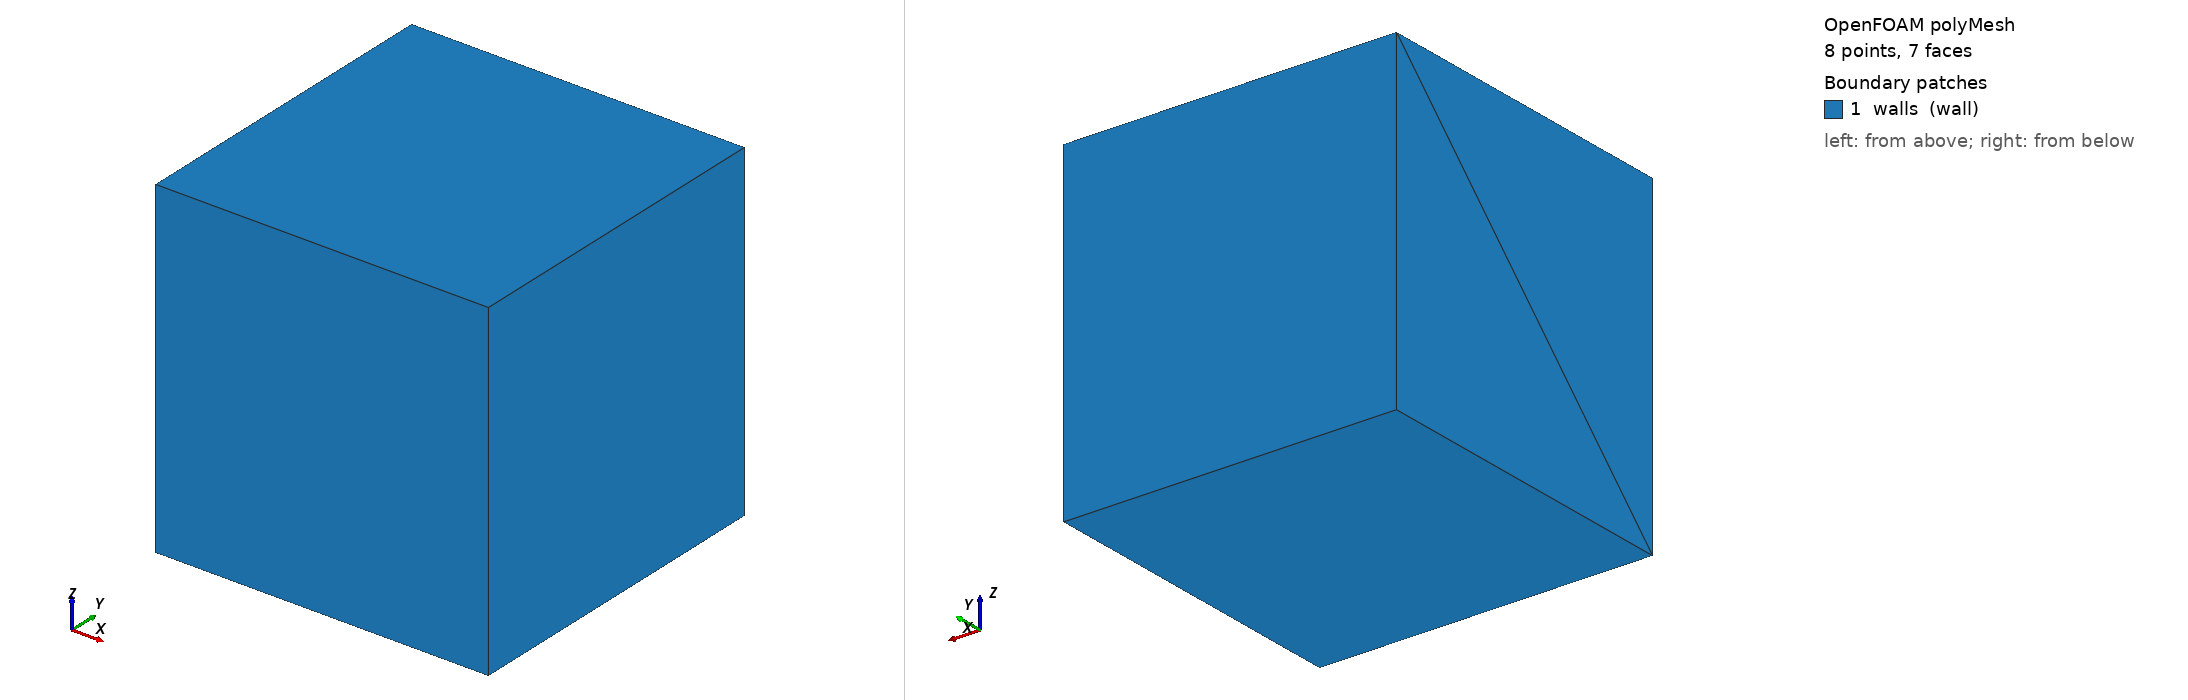

OpenFOAM case: the committed polyMesh, 8 points, 7 faces. Boundary patches (legend numbers): 1 walls (wall). Left view from above one corner, right view from below the opposite corner. Boundary conditions: 0 field file(s) under 0/; 0 of 1 drawn patches have an entry in a shipped field file.

=== constant/polyMesh/boundary ===
/*--------------------------------*- C++ -*----------------------------------*\
  =========                 |
  \\      /  F ield         | OpenFOAM: The Open Source CFD Toolbox
   \\    /   O peration     | Website:  https://openfoam.org
    \\  /    A nd           | Version:  13
     \\/     M anipulation  |
\*---------------------------------------------------------------------------*/
FoamFile
{
    format      ascii;
    class       polyBoundaryMesh;
    location    "constant/polyMesh";
    object      boundary;
}
// * * * * * * * * * * * * * * * * * * * * * * * * * * * * * * * * * * * * * //


1
(
    walls
    {
        type            wall;
        nFaces          7;
        startFace       0;
    }
)

// ************************************************************************* //


Also in the case, not shown: constant/polyMesh/faces (numeric list); constant/polyMesh/neighbour (numeric list); constant/polyMesh/owner (numeric list); constant/polyMesh/points (numeric list).
